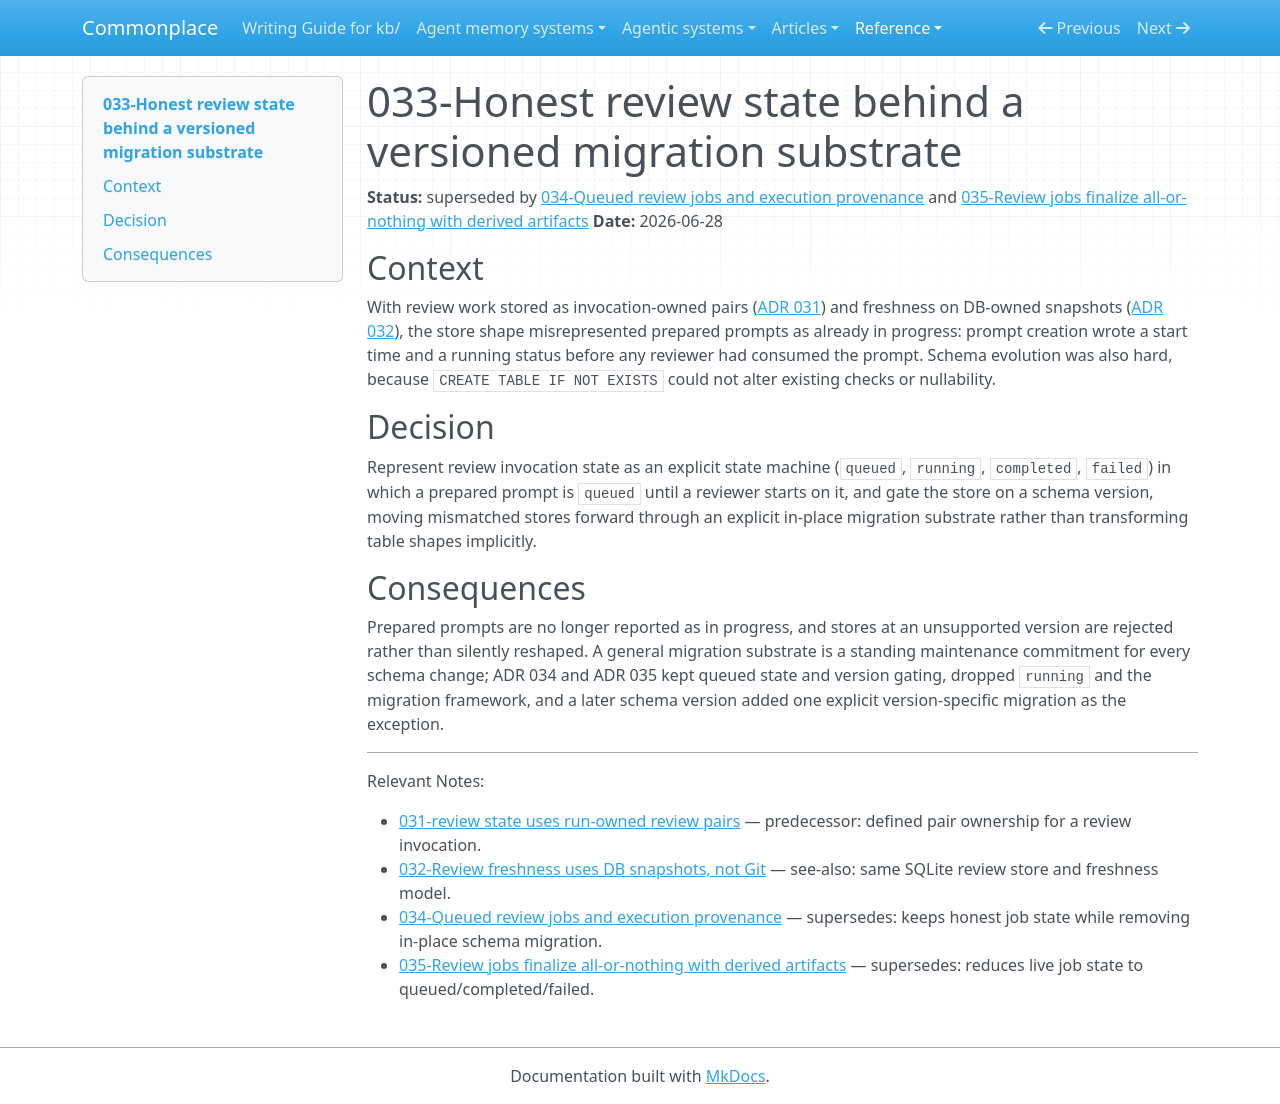

repository: zby/commonplace · page: reference/adr/033-honest-review-run-state/index.html · generator: mkdocs

---
description: "Superseded historical decision: honest queued/running review state and a general migration substrate were reduced to queued/completed/failed jobs; a later release added one narrow v4→v5 migration"
type: reference/types/adr.md
tags: []
status: superseded
---

# 033-Honest review state behind a versioned migration substrate

**Status:** superseded by [034-Queued review jobs and execution provenance](./034-queued-review-jobs-and-execution-provenance.md) and [035-Review jobs finalize all-or-nothing with derived artifacts](./035-review-jobs-finalize-all-or-nothing-with-derived-artifacts.md)
**Date:** 2026-06-28

## Context

With review work stored as invocation-owned pairs ([ADR 031](./031-review-state-uses-run-owned-review-pairs.md)) and freshness on DB-owned snapshots ([ADR 032](./032-review-freshness-uses-db-snapshots-not-git.md)), the store shape misrepresented prepared prompts as already in progress: prompt creation wrote a start time and a running status before any reviewer had consumed the prompt. Schema evolution was also hard, because `CREATE TABLE IF NOT EXISTS` could not alter existing checks or nullability.

## Decision

Represent review invocation state as an explicit state machine (`queued`, `running`, `completed`, `failed`) in which a prepared prompt is `queued` until a reviewer starts on it, and gate the store on a schema version, moving mismatched stores forward through an explicit in-place migration substrate rather than transforming table shapes implicitly.

## Consequences

Prepared prompts are no longer reported as in progress, and stores at an unsupported version are rejected rather than silently reshaped. A general migration substrate is a standing maintenance commitment for every schema change; ADR 034 and ADR 035 kept queued state and version gating, dropped `running` and the migration framework, and a later schema version added one explicit version-specific migration as the exception.

---

Relevant Notes:

- [031-review state uses run-owned review pairs](./031-review-state-uses-run-owned-review-pairs.md) — predecessor: defined pair ownership for a review invocation.
- [032-Review freshness uses DB snapshots, not Git](./032-review-freshness-uses-db-snapshots-not-git.md) — see-also: same SQLite review store and freshness model.
- [034-Queued review jobs and execution provenance](./034-queued-review-jobs-and-execution-provenance.md) — supersedes: keeps honest job state while removing in-place schema migration.
- [035-Review jobs finalize all-or-nothing with derived artifacts](./035-review-jobs-finalize-all-or-nothing-with-derived-artifacts.md) — supersedes: reduces live job state to queued/completed/failed.
